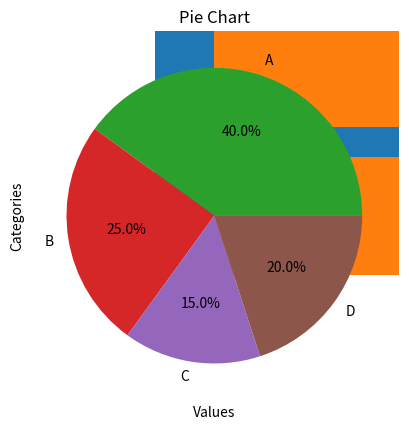

Python code for this plot:
import numpy as np
import matplotlib.pyplot as plt

# Sample data in ndarray
data = np.array([40, 25, 15, 20])
labels = ['A', 'B', 'C', 'D']

# ---- Bar Chart ----
plt.bar(labels, data)
plt.title("Bar Chart")
plt.xlabel("Categories")
plt.ylabel("Values")
plt.show()

# ---- Horizontal Bar Chart ----
plt.barh(labels, data)
plt.title("Horizontal Bar Chart")
plt.xlabel("Values")
plt.ylabel("Categories")
plt.show()


# ---- Pie Chart ----
plt.pie(data, labels=labels, autopct='%1.1f%%')
plt.title("Pie Chart")
plt.show()